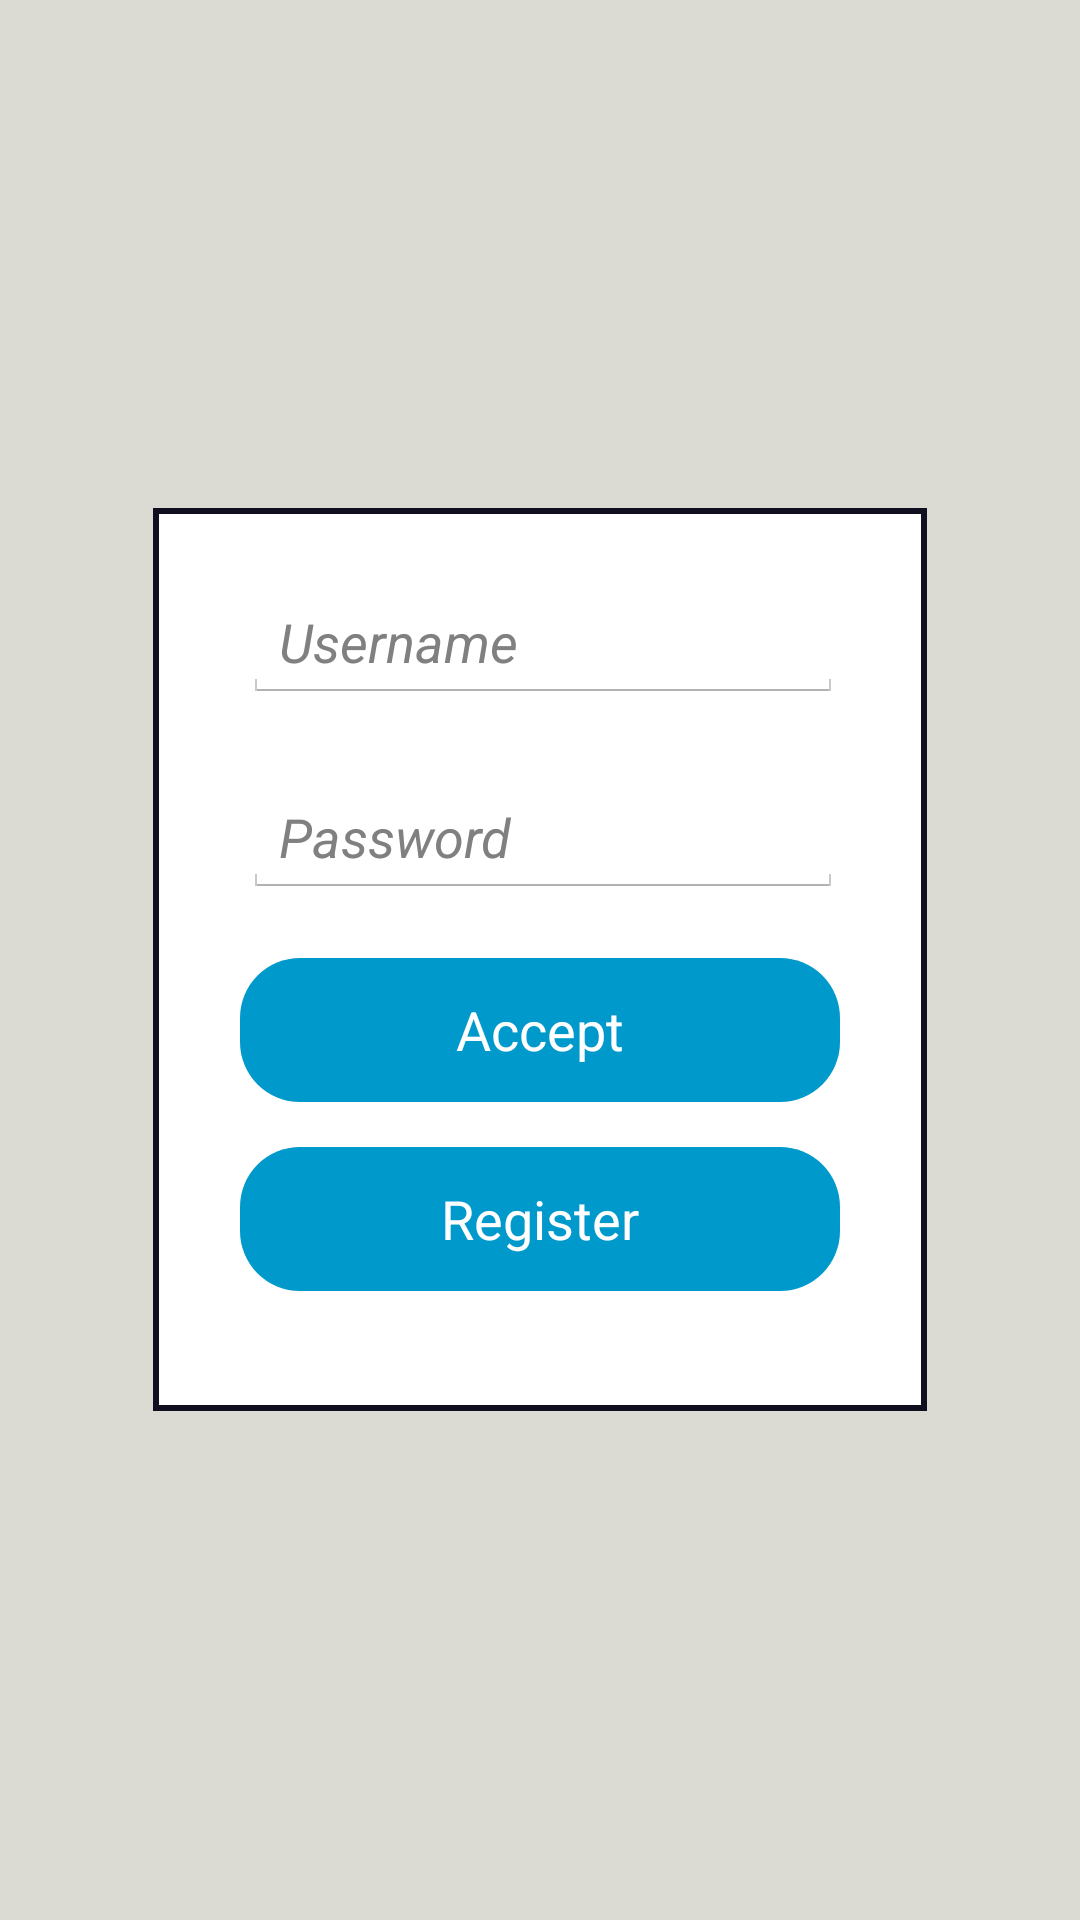

Reconstruct the res/layout file that produces this screen, plus the resources it refers to.
<!-- AndroidManifest.xml: application theme AppTheme -->
<!-- res/layout/login_activity.xml -->
<?xml version="1.0" encoding="utf-8"?>
<FrameLayout
    android:layout_width="fill_parent"
    android:layout_height="fill_parent"
    xmlns:android="http://schemas.android.com/apk/res/android"
    android:background="#ffdcdbd3">

    <LinearLayout
        android:orientation="vertical"
        android:layout_width="258dp"
        android:layout_height="301dp"
        android:layout_gravity="center">

        <LinearLayout
            android:orientation="vertical"
            android:layout_width="match_parent"
            android:layout_height="match_parent"
            android:background="@drawable/custom_border_view"
            android:id="@+id/loginwhitelayout">

            <EditText
                android:layout_width="200dp"
                android:layout_height="40dp"
                android:id="@+id/txtusername"
                android:layout_marginTop="25dp"
                android:layout_marginLeft="30dp"
                android:hint="@string/txtLoginUserName"
                android:textStyle="italic"
                android:inputType="textEmailAddress" />

            <EditText
                android:layout_width="200dp"
                android:layout_height="40dp"
                android:inputType="textPassword"
                android:ems="10"
                android:id="@+id/txtpassword"
                android:layout_marginLeft="30dp"
                android:layout_marginTop="25dp"
                android:fontFamily="sans-serif"
                android:hint="@string/txtLoginPassword"
                android:textStyle="italic" />

            <Button
                android:layout_width="200dp"
                android:layout_height="wrap_content"
                android:text="@string/btnlogin"
                android:id="@+id/btnlogin"
                android:layout_gravity="center_horizontal"
                android:layout_marginTop="20dp"
                android:textColor="@android:color/white"
                android:background="@drawable/button_effect" />

            <Button
                android:layout_width="200dp"
                android:layout_height="wrap_content"
                android:text="@string/btnRegister"
                android:id="@+id/btnRegister"
                android:layout_gravity="center_horizontal"
                android:layout_marginTop="15dp"
                android:textColor="@android:color/white"
                android:background="@drawable/button_effect" />

        </LinearLayout>
    </LinearLayout>
</FrameLayout>
<!-- resources referenced by this layout -->
<resources>
  <!-- drawable button_effect (drawable) -->
  <?xml version="1.0" encoding="utf-8"?>
  <selector xmlns:android="http://schemas.android.com/apk/res/android">
      <item android:state_focused="true" android:state_pressed="false" android:drawable="@drawable/custom_border_button" />
      <item android:state_focused="true" android:state_pressed="true" android:drawable="@drawable/gradient_effect" />
      <item android:state_focused="false" android:state_pressed="true" android:drawable="@drawable/gradient_effect" />
      <item android:drawable="@drawable/custom_border_button" />
  </selector>
  <!-- drawable custom_border_view (drawable) -->
  <?xml version="1.0" encoding="utf-8"?>
      <shape xmlns:android="http://schemas.android.com/apk/res/android" android:shape="rectangle" >
          <solid android:color="#FFFFFF" />
          <stroke android:width="2dp" android:color="#FF0F0F1F"
              />
  
      </shape>
  <string name="btnRegister">Register</string>
  <string name="btnlogin">Accept</string>
  <string name="txtLoginPassword">Password</string>
  <string name="txtLoginUserName">Username</string>
  <style name="AppTheme" parent="android:Theme.Holo.Light.DarkActionBar">
          
      </style>
  <!-- drawable custom_border_button (drawable) -->
  <?xml version="1.0" encoding="utf-8"?>
      <shape xmlns:android="http://schemas.android.com/apk/res/android" android:shape="rectangle" >
      <corners android:radius="20dp"/>
      <padding android:left="10dp" android:right="10dp" android:top="10dp" android:bottom="10dp"/>
          <solid android:color="#0099cc" />
      </shape>
  <!-- drawable gradient_effect (drawable) -->
  <?xml version="1.0" encoding="utf-8"?>
  <layer-list xmlns:android="http://schemas.android.com/apk/res/android">
      <item>
          <shape android:src="@drawable/custom_border_button"/>
      </item>
      <item>
          <shape xmlns:android="http://schemas.android.com/apk/res/android">
              <corners android:radius="20dp"/>
              <padding android:left="10dp" android:right="10dp" android:top="10dp" android:bottom="10dp"/>
              <solid android:color="#0050cc" />
          </shape>
      </item>
  </layer-list>
</resources>
